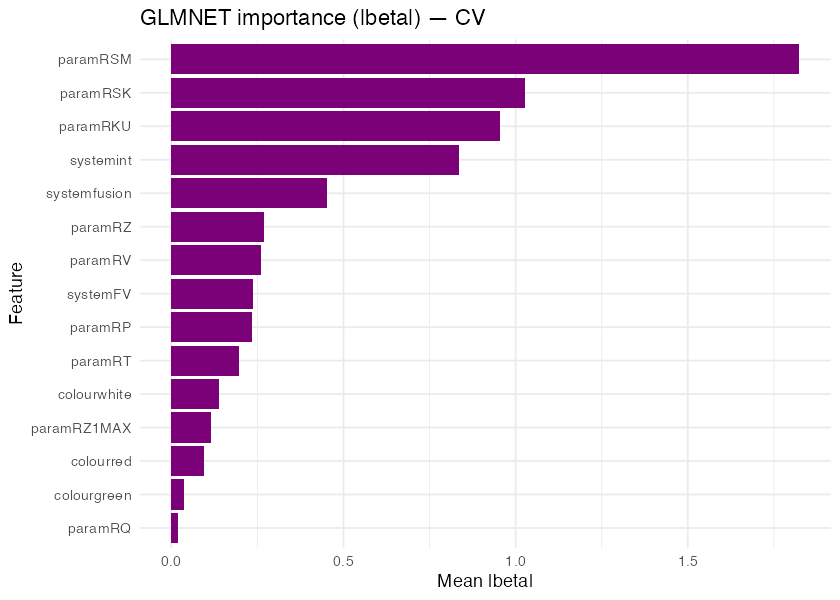

Data behind this chart, as committed beside it:
feature, mean_importance
paramRSM, 1.824
paramRSK, 1.028
paramRKU, 0.9535
systemint, 0.8357
systemfusion, 0.451
paramRZ, 0.2682
paramRV, 0.2617
systemFV, 0.2375
paramRP, 0.2354
paramRT, 0.1957
colorwhite, 0.137
paramRZ1MAX, 0.116
colorred, 0.09557
colorgreen, 0.03809
paramRQ, 0.01836
